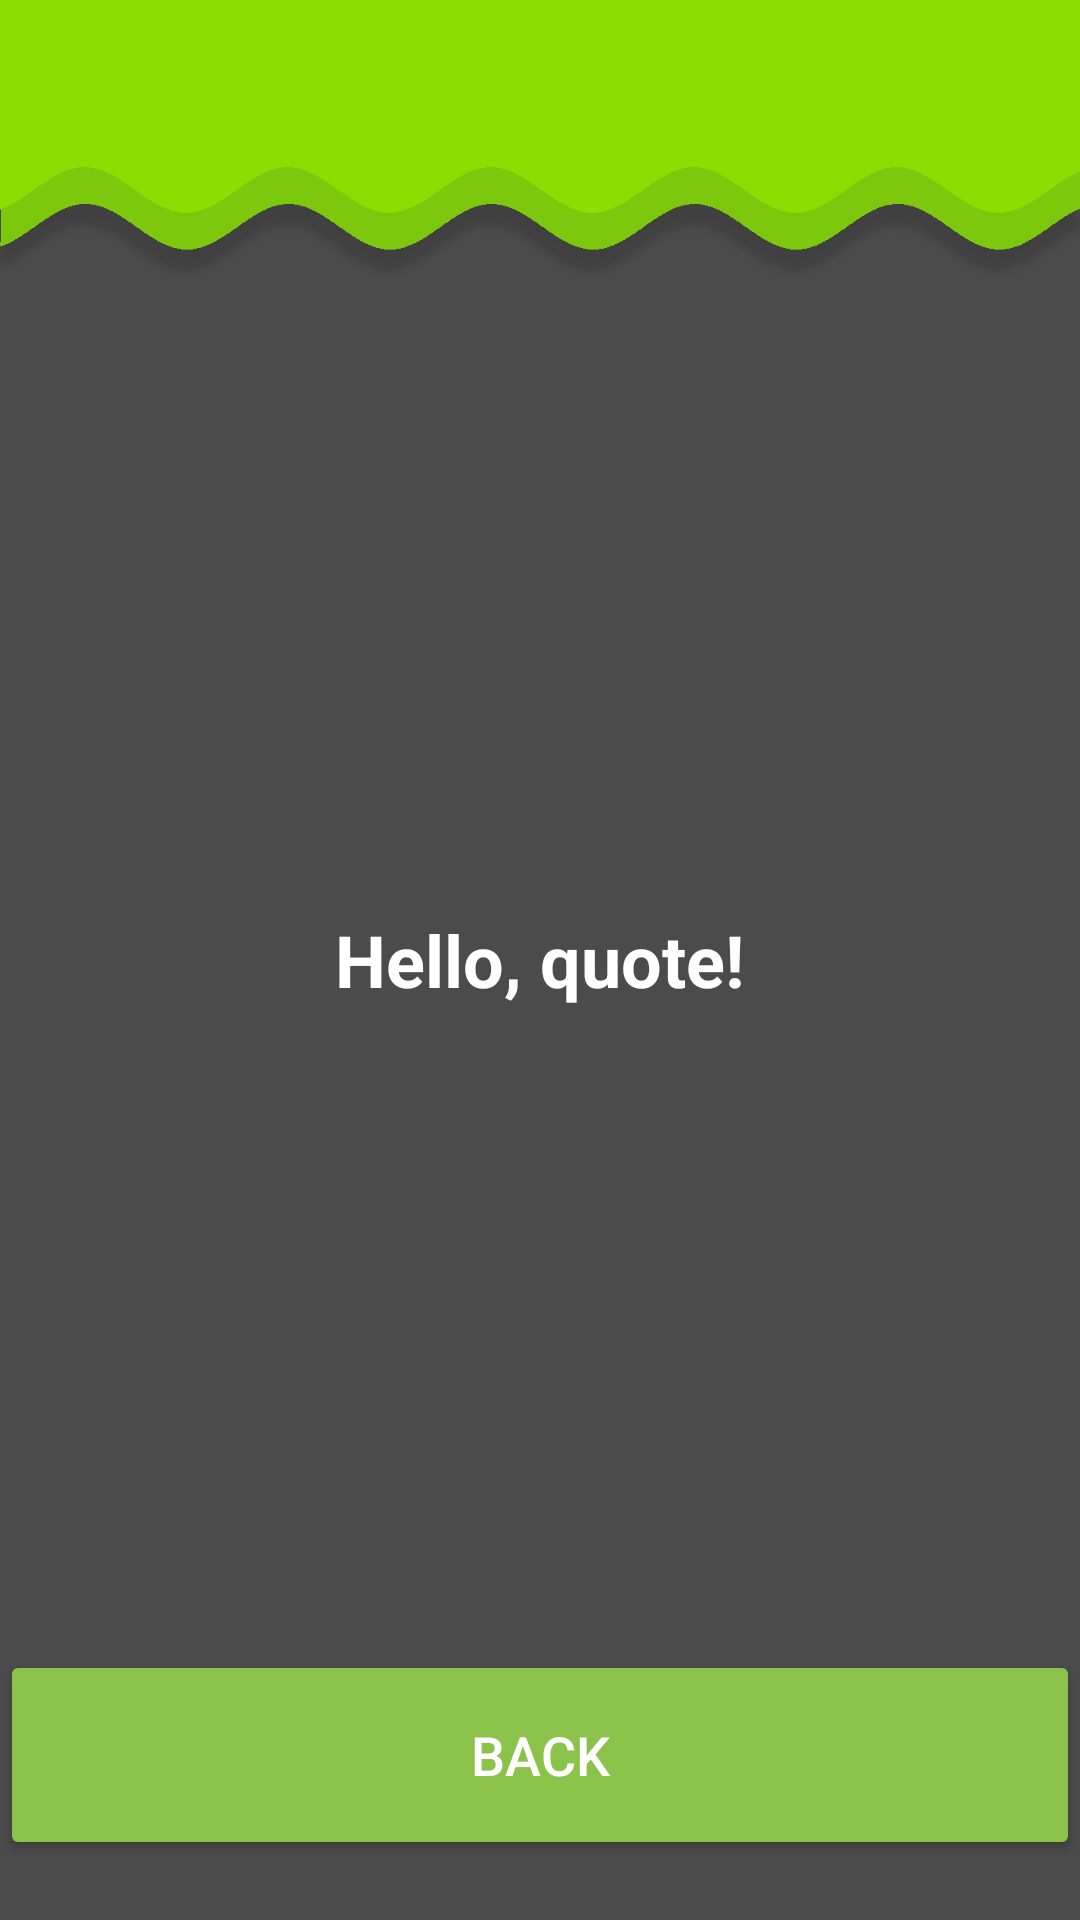

Here is an Android app screen rendered from its layout file. Give the layout XML and the strings, colors and styles it references.
<!-- AndroidManifest.xml: application theme Theme.MainChameleon -->
<!-- res/layout/fragment_encouraging.xml -->
<?xml version="1.0" encoding="utf-8"?>
<RelativeLayout
    xmlns:android="http://schemas.android.com/apk/res/android"
    xmlns:tools="http://schemas.android.com/tools"
    android:layout_width="match_parent"
    android:background="@drawable/background2"
    android:layout_height="match_parent"
    android:id="@+id/encouragingPhraseButton">

    
    <Button
        android:id="@+id/back_button"
        android:layout_width="match_parent"
        android:layout_height="70dp"
        android:layout_alignParentBottom="true"
        android:layout_marginTop="5dp"
        android:layout_marginBottom="20dp"
        android:backgroundTint="#8BC34A"
        android:padding="18dp"
        android:text="Back"
        android:textColor="#FFFFFF"
        android:textSize="18sp" />

    
    <TextView
        android:id="@+id/center_text"
        android:layout_width="wrap_content"
        android:layout_height="wrap_content"
        android:layout_centerInParent="true"
        android:text="Hello, quote!"
        android:textSize="24sp"
        android:textColor="@color/white"
        android:textStyle="bold"
        android:gravity="center" />
</RelativeLayout>
<!-- resources referenced by this layout -->
<resources>
  <color name="white">#FFFFFFFF</color>
  <!-- drawable background2: jpg bitmap (drawable, 122427 bytes) -->
  <style name="Theme.MainChameleon" parent="Theme.MaterialComponents.DayNight.DarkActionBar">
  
          
          <item name="colorPrimary">#292929</item>
          <item name="colorPrimaryVariant">@color/purple_700</item>
          <item name="colorOnPrimary">@color/white</item>
          
          <item name="colorSecondary">@color/teal_200</item>
          <item name="colorSecondaryVariant">@color/teal_700</item>
          <item name="colorOnSecondary">@color/black</item>
          
          <item name="android:statusBarColor">#292929</item>
          
      </style>
  <color name="purple_700">#FF3700B3</color>
  <color name="teal_200">#FF03DAC5</color>
  <color name="teal_700">#FF018786</color>
  <color name="black">#FF000000</color>
</resources>
